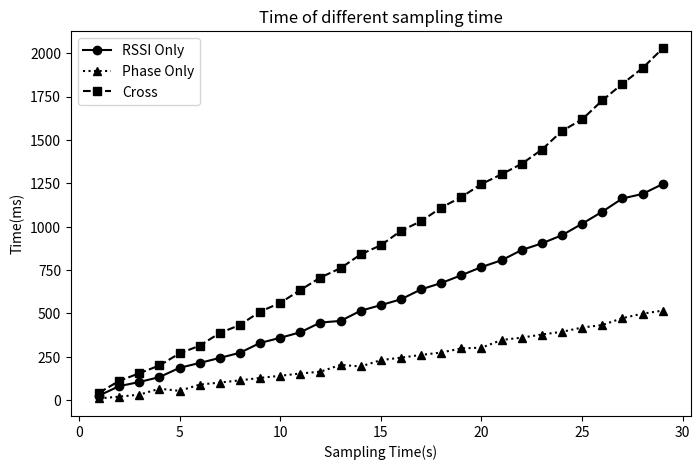

Source code (Python):
# -*- coding: utf-8 -*-

import matplotlib.pyplot as plt
from numpy import array

sampling_time = range(1,30,1)
times = array([[   26.7 ,    10.2 ,    43.15],
       [   81.15,    20.8 ,   111.4 ],
       [  105.  ,    32.1 ,   155.35],
       [  133.35,    66.45,   200.35],
       [  186.7 ,    54.1 ,   269.8 ],
       [  214.85,    90.25,   314.4 ],
       [  243.95,   101.9 ,   387.4 ],
       [  273.65,   114.55,   433.85],
       [  330.05,   128.6 ,   510.65],
       [  359.65,   141.05,   560.85],
       [  391.75,   154.  ,   635.1 ],
       [  447.8 ,   164.65,   707.25],
       [  457.15,   204.  ,   761.2 ],
       [  515.85,   194.5 ,   840.65],
       [  548.  ,   231.25,   893.1 ],
       [  581.8 ,   245.45,   976.3 ],
       [  638.9 ,   261.2 ,  1031.7 ],
       [  675.3 ,   274.9 ,  1109.95],
       [  720.5 ,   298.75,  1170.8 ],
       [  767.45,   302.75,  1245.95],
       [  806.75,   347.3 ,  1302.3 ],
       [  865.75,   360.75,  1362.6 ],
       [  903.95,   378.75,  1444.25],
       [  951.  ,   394.4 ,  1551.85],
       [ 1017.2 ,   418.9 ,  1618.45],
       [ 1086.45,   433.3 ,  1727.6 ],
       [ 1162.7 ,   473.2 ,  1823.15],
       [ 1188.65,   499.  ,  1913.8 ],
       [ 1245.7 ,   516.3 ,  2027.  ]])
       
plt.figure(figsize=(8,5))
plt.plot(sampling_time,times[:,0],'ko-', label='RSSI Only')
plt.plot(sampling_time,times[:,1],'k^:', label='Phase Only')
plt.plot(sampling_time,times[:,2],'ks--',label='Cross')
plt.xlabel('Sampling Time(s)')
plt.ylabel('Time(ms)')
plt.title('Time of different sampling time')
plt.legend()
plt.show()
